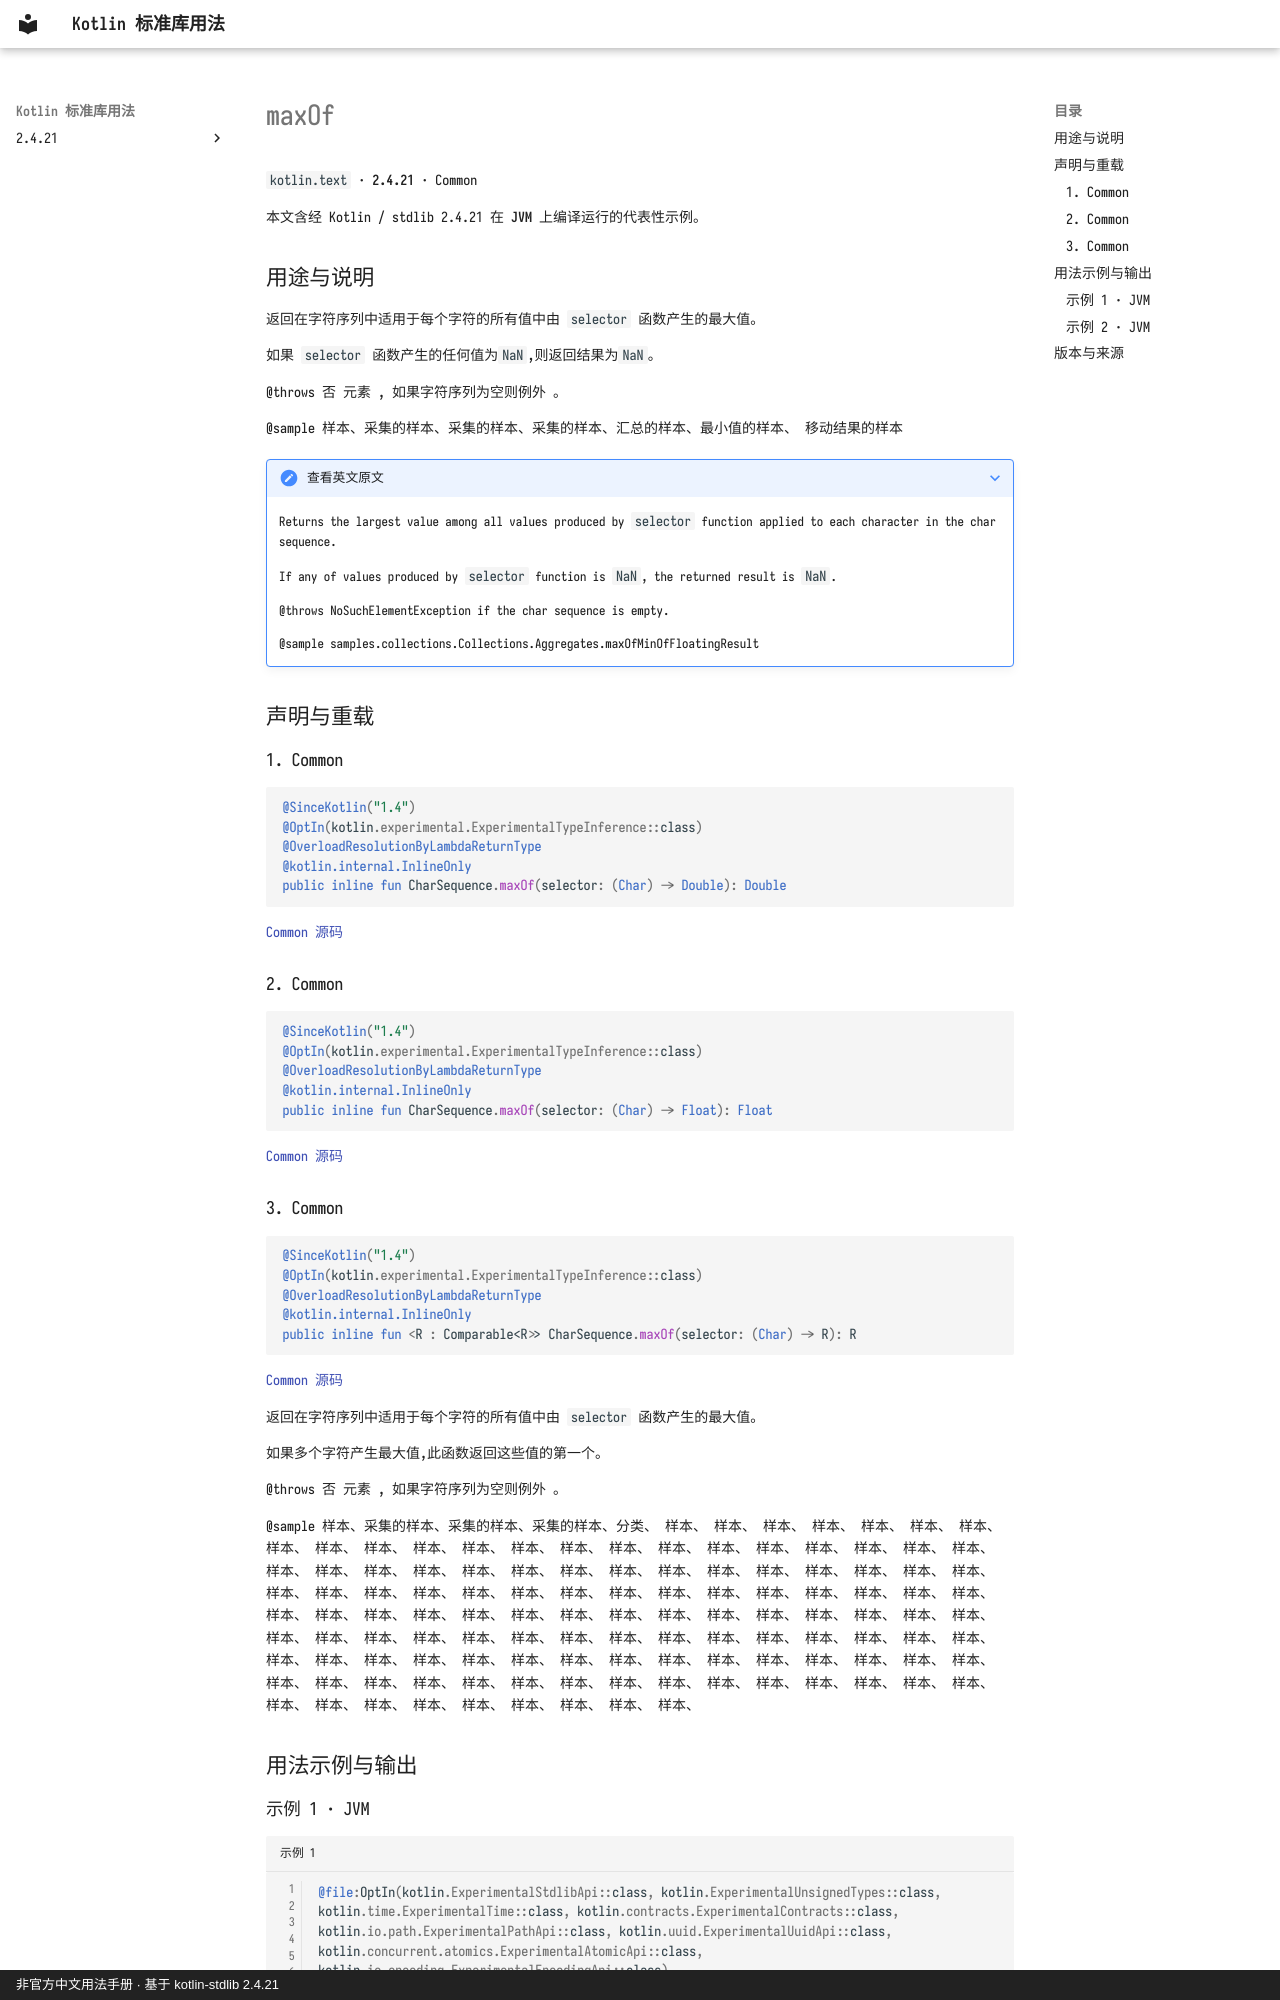

repository: oooooooko/kotlin-stdlib-docs · page: zh/api/kotlin.text/maxof--8014bb42/index.html · generator: mkdocs · copyright: 非官方中文用法手册 · 基于 kotlin-stdlib 2.4.21

# maxOf

`kotlin.text` · **2.4.21** · Common

本文含经 Kotlin / stdlib 2.4.21 在 **JVM** 上编译运行的代表性示例。

## 用途与说明

返回在字符序列中适用于每个字符的所有值中由 `selector` 函数产生的最大值。

如果 `selector` 函数产生的任何值为`NaN`,则返回结果为`NaN`。

@throws 否 元素 , 如果字符序列为空则例外 。

@sample 样本、采集的样本、采集的样本、采集的样本、汇总的样本、最小值的样本、 移动结果的样本

??? note "查看英文原文"

    Returns the largest value among all values produced by `selector` function
    applied to each character in the char sequence.
    
    If any of values produced by `selector` function is `NaN`, the returned result is `NaN`.
    
    @throws NoSuchElementException if the char sequence is empty.
    
    @sample samples.collections.Collections.Aggregates.maxOfMinOfFloatingResult

## 声明与重载

### 1. Common

```kotlin
@SinceKotlin("1.4")
@OptIn(kotlin.experimental.ExperimentalTypeInference::class)
@OverloadResolutionByLambdaReturnType
@kotlin.internal.InlineOnly
public inline fun CharSequence.maxOf(selector: (Char) -> Double): Double
```

[Common 源码](https://github.com/JetBrains/kotlin/blob/v2.4.21/libraries/stdlib/common/src/generated/_Strings.kt#L1299)

### 2. Common

```kotlin
@SinceKotlin("1.4")
@OptIn(kotlin.experimental.ExperimentalTypeInference::class)
@OverloadResolutionByLambdaReturnType
@kotlin.internal.InlineOnly
public inline fun CharSequence.maxOf(selector: (Char) -> Float): Float
```

[Common 源码](https://github.com/JetBrains/kotlin/blob/v2.4.21/libraries/stdlib/common/src/generated/_Strings.kt#L1323)

### 3. Common

```kotlin
@SinceKotlin("1.4")
@OptIn(kotlin.experimental.ExperimentalTypeInference::class)
@OverloadResolutionByLambdaReturnType
@kotlin.internal.InlineOnly
public inline fun <R : Comparable<R>> CharSequence.maxOf(selector: (Char) -> R): R
```

[Common 源码](https://github.com/JetBrains/kotlin/blob/v2.4.21/libraries/stdlib/common/src/generated/_Strings.kt#L1347)

返回在字符序列中适用于每个字符的所有值中由 `selector` 函数产生的最大值。

如果多个字符产生最大值,此函数返回这些值的第一个。

@throws 否 元素 , 如果字符序列为空则例外 。

@sample 样本、采集的样本、采集的样本、采集的样本、分类、 样本、 样本、 样本、 样本、 样本、 样本、 样本、 样本、 样本、 样本、 样本、 样本、 样本、 样本、 样本、 样本、 样本、 样本、 样本、 样本、 样本、 样本、 样本、 样本、 样本、 样本、 样本、 样本、 样本、 样本、 样本、 样本、 样本、 样本、 样本、 样本、 样本、 样本、 样本、 样本、 样本、 样本、 样本、 样本、 样本、 样本、 样本、 样本、 样本、 样本、 样本、 样本、 样本、 样本、 样本、 样本、 样本、 样本、 样本、 样本、 样本、 样本、 样本、 样本、 样本、 样本、 样本、 样本、 样本、 样本、 样本、 样本、 样本、 样本、 样本、 样本、 样本、 样本、 样本、 样本、 样本、 样本、 样本、 样本、 样本、 样本、 样本、 样本、 样本、 样本、 样本、 样本、 样本、 样本、 样本、 样本、 样本、 样本、 样本、 样本、 样本、 样本、 样本、 样本、 样本、 样本、 样本、 样本、 样本、 样本、 样本、 样本、 样本、 样本、 样本、 样本、 样本、 样本、 样本、 样本、 样本、

## 用法示例与输出
